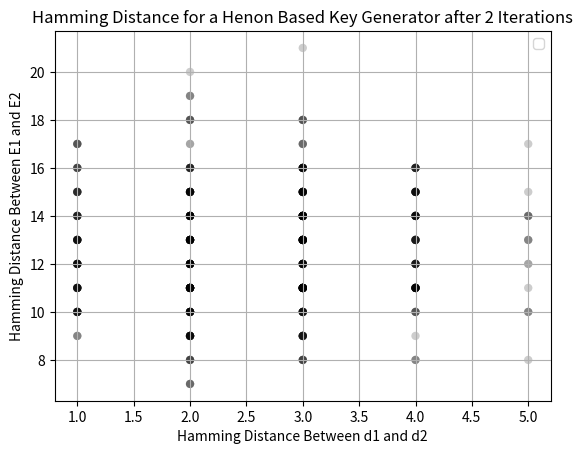

Write Python code to recreate this figure.
# -*- coding: utf-8 -*-
"""
Created on Sat Jul 25 12:42:46 2020

[redacted]
"""
import statistics as stat
import scipy.stats as sci
import numpy as np
import matplotlib.pyplot as plt

 
def binary_converter (b):
     d=int(b,2)
     
     return d
 
def x0_generator (d):
    n=len(d)
    d=binary_converter(d)
    d=d/(2**n)
    x0=d+0.5
    
    return x0

def a_generator (U):
    n=len(U)
    U=binary_converter(U)
    U=U/(2**n)
    U=U*0.97
    a=U+0.4
    
    return a

def henon_point_generator (x0, y0, a, b, N):
    N=int(N)
    x=round(x0,15)
    y=round(y0,15)
    for i in range(N-1):
        x=1-(a*x*x)+y
        y=b*x
    
    return x
                   
        
#    return point_y

def key_value_generator (U, d, y0, b, N):
    x0=x0_generator(U)
    a=a_generator(d)
    (E)=henon_point_generator(x0, y0, a, b, N)
    E=round(E, 7)
    
    return E

def final_binary_key_gen (U, d, N):
    y0=0.68
    b=0.3
    E=key_value_generator(U, d, y0, b, N)
    E=abs(E)/20
    E=E*(2**32)
    E=int(E)
    E=bin(E)
    E=E[2:]
    E=E.zfill(32)
    
    return E

def hamming_distance(x, y):
    dy=len(y)
    dx=len(x) 
    hd=0
    for i in range( dx):
        if dx==dy and x[i] != y[i]:
                hd=hd+1
                
    return(hd)

five_bits=['00000', '00001',
'00010',
'00011' ,
'00100' ,
'00101' ,
'00110' ,
'00111' ,
'01000' ,
'01001' ,
'01010' ,
'01011' ,
'01100' ,
'01101' ,
'01110' ,
'01111' ,
'10000' ,
'10001' ,
'10010' ,
'10011' ,
'10100',
'10101' ,
'10110' ,
'10111' ,
'11000' ,
'11001' ,
'11010' ,
'11011' ,
'11100' ,
'11101',
'11110' ,
'11111',]

N=2
fig, ax = plt.subplots()
output_zeros=np.zeros(5)
for i in range(0,len(five_bits)):
    for j in range(len(five_bits)):
        if i != j:
            hdinput=hamming_distance(five_bits[i], five_bits[j])
            E=final_binary_key_gen('00000', five_bits[i], N)
            E2=final_binary_key_gen('00000', five_bits[j], N)
            hdoutput=hamming_distance(E, E2)
            #print(hdinput, hdoutput)
                
            ax.scatter(hdinput, hdoutput, color='black', alpha=0.1, edgecolors='none')
            
                        

                
                
        
ax.set_xlabel("Hamming Distance Between d1 and d2")
ax.set_ylabel("Hamming Distance Between E1 and E2")

ax.set_title("Hamming Distance for a Henon Based Key Generator after 2 Iterations")

ax.legend()
ax.grid(True)

plt.show()